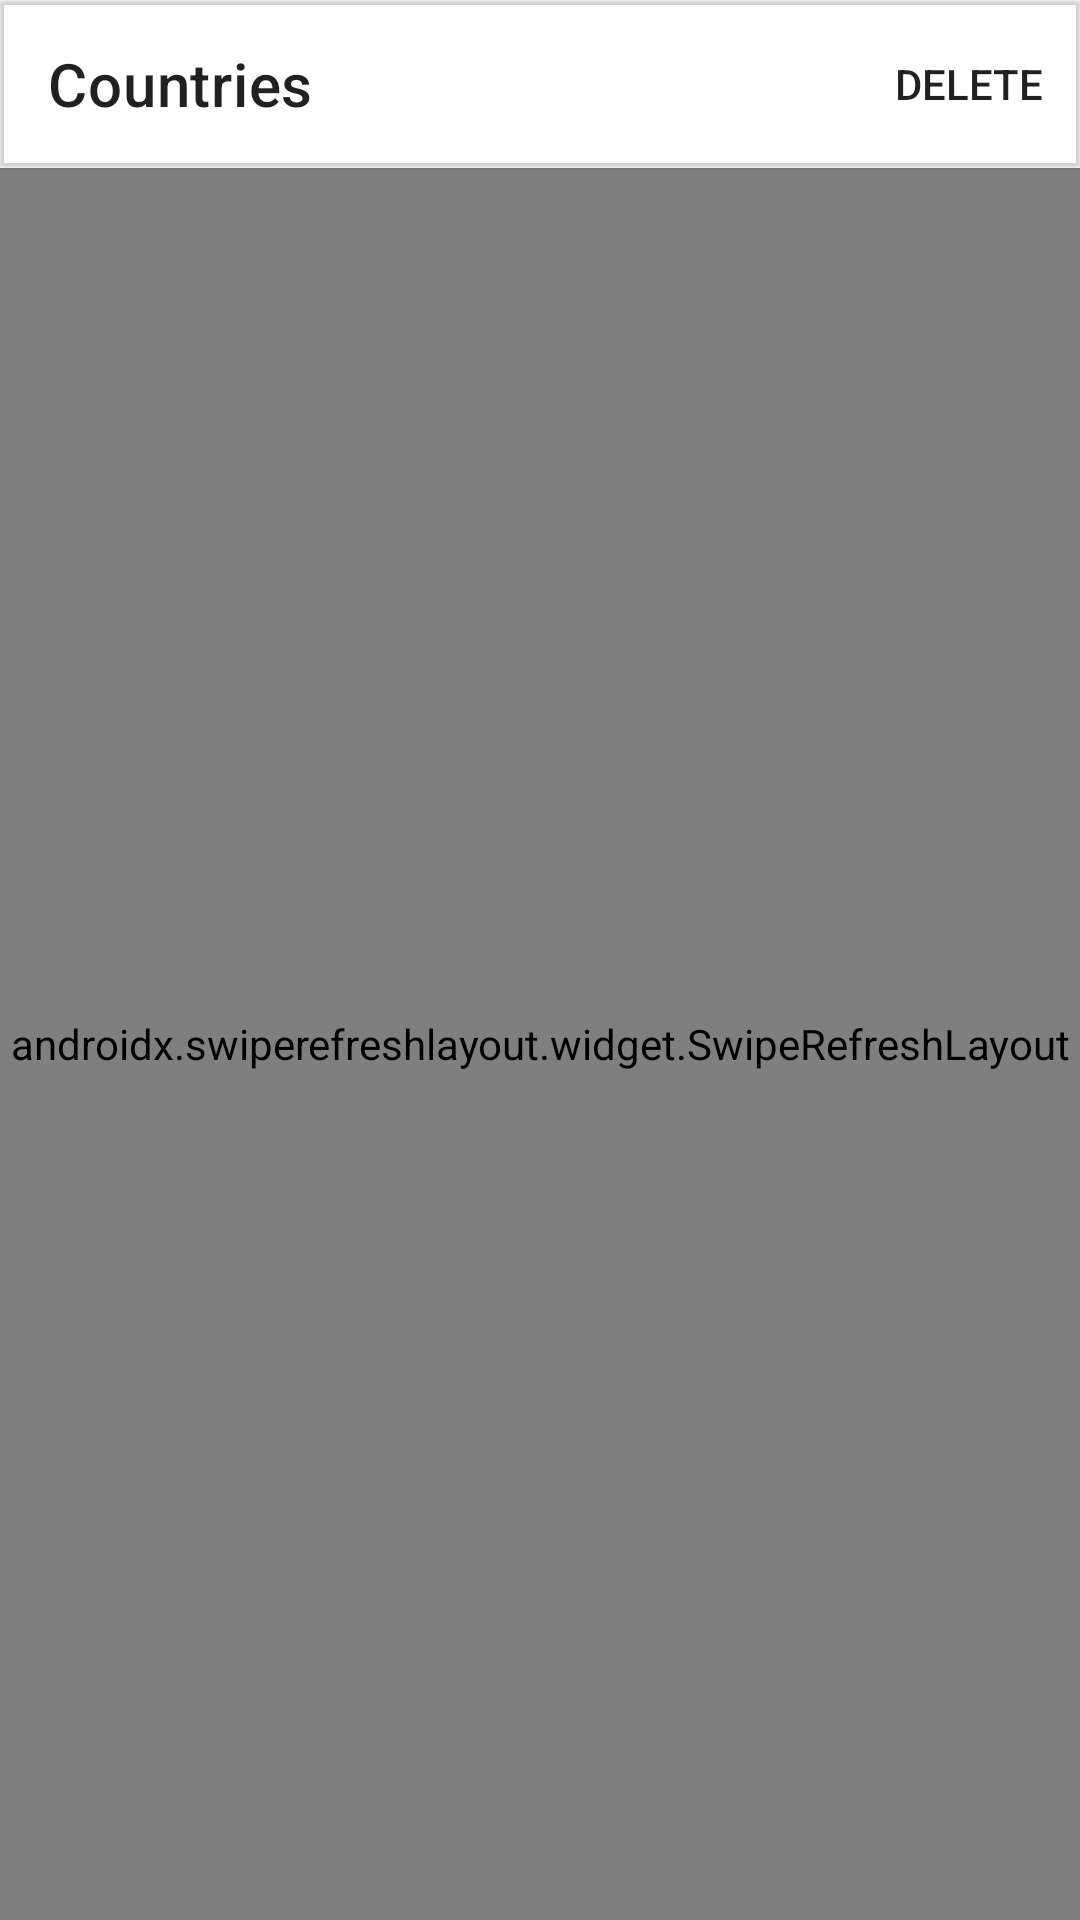

Android layout source for this screen:
<!-- AndroidManifest.xml: application theme Theme.AddverbTask -->
<!-- res/layout/activity_main.xml -->
<?xml version="1.0" encoding="utf-8"?>
<RelativeLayout xmlns:android="http://schemas.android.com/apk/res/android"
    xmlns:app="http://schemas.android.com/apk/res-auto"
    xmlns:tools="http://schemas.android.com/tools"
    android:layout_width="match_parent"
    android:layout_height="match_parent"
    tools:context=".MainActivity">

    <com.google.android.material.appbar.MaterialToolbar
        android:id="@+id/toolbar"
        android:layout_width="match_parent"
        android:layout_height="wrap_content"
        android:elevation="1dp"
        app:menu="@menu/toolbar"
        app:title="Countries" />

    <androidx.swiperefreshlayout.widget.SwipeRefreshLayout
        android:id="@+id/swipeRefresh"
        android:layout_below="@id/toolbar"
        android:layout_width="match_parent"
        android:layout_height="match_parent">

        <androidx.recyclerview.widget.RecyclerView
            android:id="@+id/recyclerView"
            android:layout_width="match_parent"
            android:layout_height="match_parent"
            android:orientation="vertical"
            app:layoutManager="androidx.recyclerview.widget.LinearLayoutManager" />

    </androidx.swiperefreshlayout.widget.SwipeRefreshLayout>




</RelativeLayout>
<!-- resources referenced by this layout -->
<resources>
  <style name="Theme.AddverbTask" parent="Theme.MaterialComponents.DayNight.NoActionBar">
          
          <item name="colorPrimary">@color/purple_500</item>
          <item name="colorPrimaryVariant">@color/purple_700</item>
          <item name="colorOnPrimary">@color/white</item>
          
          <item name="colorSecondary">@color/teal_200</item>
          <item name="colorSecondaryVariant">@color/teal_700</item>
          <item name="colorOnSecondary">@color/black</item>
          
          <item name="android:statusBarColor" tools:targetApi="l">?attr/colorPrimaryVariant</item>
          
      </style>
  <!-- not gathered from this repository: default colours our renderer supplied (Android Studio template values) -->
  <color name="purple_500">#FF6200EE</color>
  <color name="purple_700">#FF3700B3</color>
  <color name="teal_200">#FF03DAC5</color>
  <color name="teal_700">#FF018786</color>
  <color name="black">#FF000000</color>
  <color name="white">#FFFFFFFF</color>
</resources>
